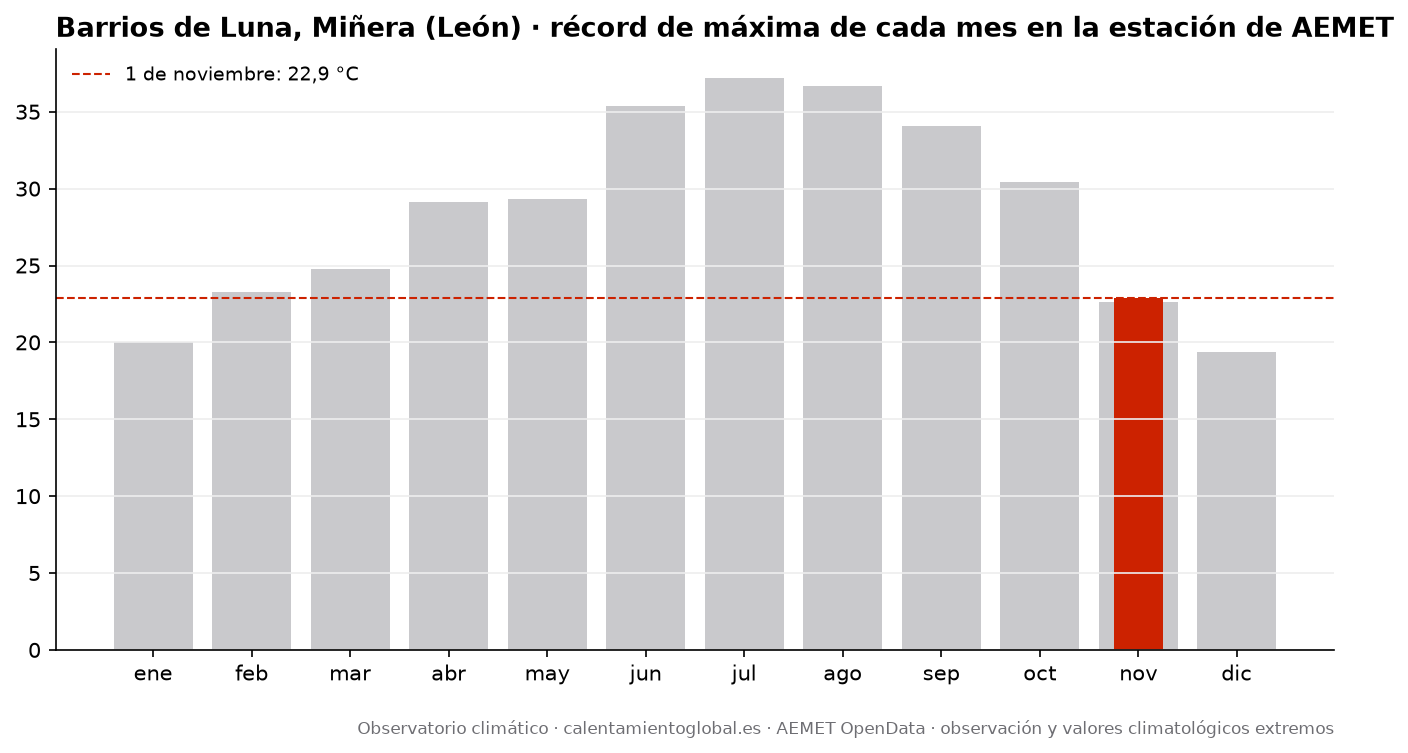

Values plotted in this chart, from the file beside it:
mes, record_tmax_C, fecha_record_tmax, record_tmin_C, fecha_record_tmin
enero, 20.0, 2012-01-05, -13.8, 2010-01-10
febrero, 23.3, 2019-02-25, -9.2, 2016-02-17
marzo, 24.8, 2024-03-22, -8.7, 2018-03-22
abril, 29.1, 2024-04-12, -5.9, 2022-04-05
mayo, 29.3, 2026-05-29, -3.1, 2018-05-01
junio, 35.4, 2026-06-23, 0.0, 2019-06-06
julio, 37.2, 2022-07-14, 3.0, 2022-07-01
agosto, 36.7, 2023-08-22, 3.3, 2011-08-27
septiembre, 34.1, 2016-09-05, 0.5, 2025-09-24
octubre, 30.4, 2011-10-13, -3.0, 2012-10-31
noviembre, 22.6, 2013-11-11, -9.2, 2010-11-29
diciembre, 19.4, 2024-12-25, -15.6, 2009-12-20
